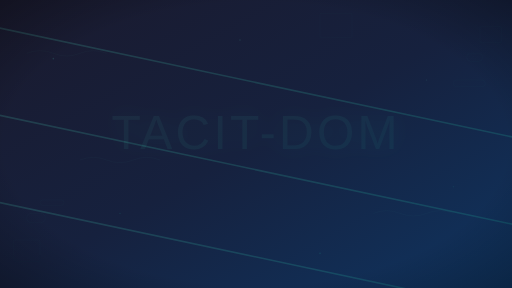
t = 0.00 s
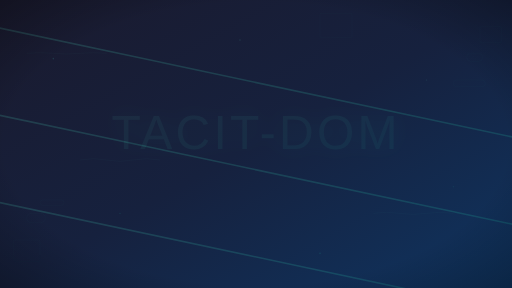
t = 1.50 s
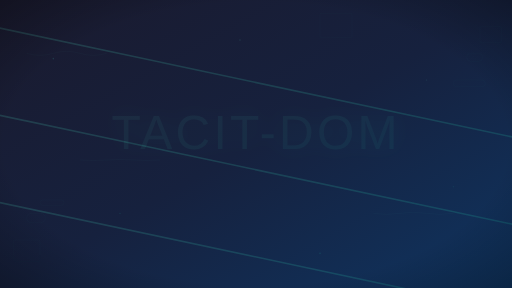
t = 3.50 s
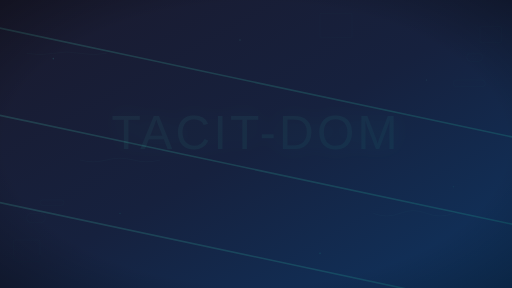
t = 5.00 s
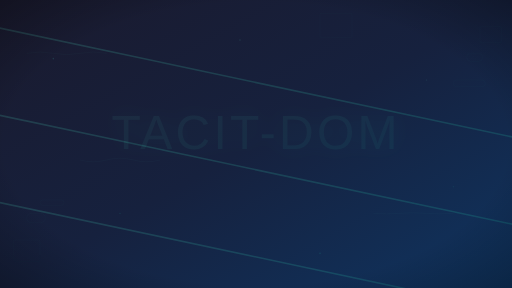
t = 7.00 s
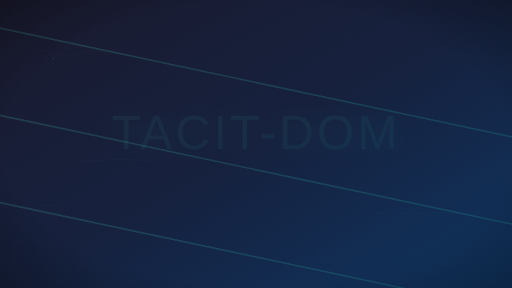
t = 8.00 s

The animated SVG that drew these frames (rendered in a browser with its animation timeline set to each time). Animation: 6 SMIL elements (animate=6); frames cover the first 8.00 s, repeats indefinitely.

<svg width="1920" height="1080" viewBox="0 0 1920 1080" xmlns="http://www.w3.org/2000/svg">
  <defs>
    <linearGradient id="bgGradient" x1="0%" y1="0%" x2="100%" y2="100%">
      <stop offset="0%" stop-color="#1a1a2e"/>
      <stop offset="50%" stop-color="#16213e"/>
      <stop offset="100%" stop-color="#0f3460"/>
    </linearGradient>

    <linearGradient id="accentGradient" x1="0%" y1="0%" x2="100%" y2="100%">
      <stop offset="0%" stop-color="#64ffda"/>
      <stop offset="100%" stop-color="#1de9b6"/>
    </linearGradient>

    <filter id="softGlow" x="-50%" y="-50%" width="200%" height="200%">
      <feGaussianBlur stdDeviation="40" result="blur"/>
      <feMerge>
        <feMergeNode in="blur"/>
        <feMergeNode in="SourceGraphic"/>
      </feMerge>
    </filter>
  </defs>

  <!-- Background gradient -->
  <rect width="1920" height="1080" fill="url(#bgGradient)"/>

  <!-- Subtle diagonal accents -->
  <g opacity="0.15">
    <linearGradient id="diag" x1="0%" y1="0%" x2="100%" y2="0%">
      <stop offset="0%" stop-color="#64ffda"/>
      <stop offset="100%" stop-color="#1de9b6"/>
    </linearGradient>
    <rect x="-200" y="100" width="2600" height="6" transform="rotate(12 0 0)" fill="url(#diag)"/>
    <rect x="-300" y="420" width="2500" height="6" transform="rotate(12 0 0)" fill="url(#diag)"/>
    <rect x="-250" y="740" width="2400" height="6" transform="rotate(12 0 0)" fill="url(#diag)"/>
  </g>

  <!-- Reactive particles (very subtle) -->
  <g opacity="0.12">
    <circle cx="200" cy="220" r="3" fill="#64ffda"/>
    <circle cx="450" cy="800" r="2.5" fill="#1de9b6"/>
    <circle cx="1600" cy="300" r="2" fill="#64ffda"/>
    <circle cx="1200" cy="950" r="3" fill="#1de9b6"/>
    <circle cx="900" cy="150" r="2.5" fill="#64ffda"/>
    <circle cx="1700" cy="700" r="2" fill="#1de9b6"/>
  </g>

  <!-- Reactive signal patterns (very subtle) -->
  <g opacity="0.08" stroke="#64ffda" stroke-width="1" fill="none">
    <!-- Signal wave 1 -->
    <path d="M100 200 Q150 180 200 200 T300 200 T400 200">
      <animate attributeName="d" values="M100 200 Q150 180 200 200 T300 200 T400 200;M100 200 Q150 220 200 200 T300 200 T400 200;M100 200 Q150 180 200 200 T300 200 T400 200" dur="8s" repeatCount="indefinite"/>
    </path>
    <!-- Signal wave 2 -->
    <path d="M1400 800 Q1450 780 1500 800 T1600 800 T1700 800">
      <animate attributeName="d" values="M1400 800 Q1450 780 1500 800 T1600 800 T1700 800;M1400 800 Q1450 820 1500 800 T1600 800 T1700 800;M1400 800 Q1450 780 1500 800 T1600 800 T1700 800" dur="10s" repeatCount="indefinite"/>
    </path>
    <!-- Signal wave 3 -->
    <path d="M300 600 Q350 580 400 600 T500 600 T600 600">
      <animate attributeName="d" values="M300 600 Q350 580 400 600 T500 600 T600 600;M300 600 Q350 620 400 600 T500 600 T600 600;M300 600 Q350 580 400 600 T500 600 T600 600" dur="12s" repeatCount="indefinite"/>
    </path>
  </g>

  <!-- DOM element outlines (very subtle) -->
  <g opacity="0.06" stroke="#1de9b6" stroke-width="1" fill="none">
    <!-- Div elements -->
    <rect x="1800" y="100" width="80" height="60" rx="4"/>
    <rect x="50" y="900" width="100" height="80" rx="4"/>
    <rect x="1200" y="50" width="120" height="90" rx="4"/>
    
    <!-- Button elements -->
    <rect x="1750" y="200" width="60" height="30" rx="15"/>
    <rect x="100" y="800" width="70" height="35" rx="17.5"/>
    
    <!-- Input elements -->
    <rect x="1700" y="300" width="120" height="25" rx="12.5"/>
    <rect x="150" y="750" width="90" height="20" rx="10"/>
  </g>

  <!-- Soft vignette edges -->
  <g opacity="0.5">
    <radialGradient id="vignette" cx="50%" cy="50%" r="70%">
      <stop offset="70%" stop-color="rgba(0,0,0,0)"/>
      <stop offset="100%" stop-color="rgba(0,0,0,0.55)"/>
    </radialGradient>
    <rect width="1920" height="1080" fill="url(#vignette)"/>
  </g>

  <!-- Watermark title (very low contrast) -->
  <g opacity="0.06" filter="url(#softGlow)">
    <text x="960" y="560" text-anchor="middle" font-family="Impact, Arial Black, sans-serif" font-size="180" letter-spacing="12" fill="url(#accentGradient)">TACIT-DOM</text>
  </g>

  <!-- Subtle reactive flow indicators -->
  <g opacity="0.04">
    <!-- Data flow arrows -->
    <path d="M200 400 L250 400 L245 395 L250 400 L245 405" stroke="#64ffda" stroke-width="2" fill="none">
      <animate attributeName="opacity" values="0.02;0.08;0.02" dur="4s" repeatCount="indefinite"/>
    </path>
    <path d="M1600 600 L1650 600 L1645 595 L1650 600 L1645 605" stroke="#1de9b6" stroke-width="2" fill="none">
      <animate attributeName="opacity" values="0.02;0.08;0.02" dur="5s" repeatCount="indefinite"/>
    </path>
    <path d="M800 300 L850 300 L845 295 L850 300 L845 305" stroke="#64ffda" stroke-width="2" fill="none">
      <animate attributeName="opacity" values="0.02;0.08;0.02" dur="6s" repeatCount="indefinite"/>
    </path>
  </g>
</svg>
